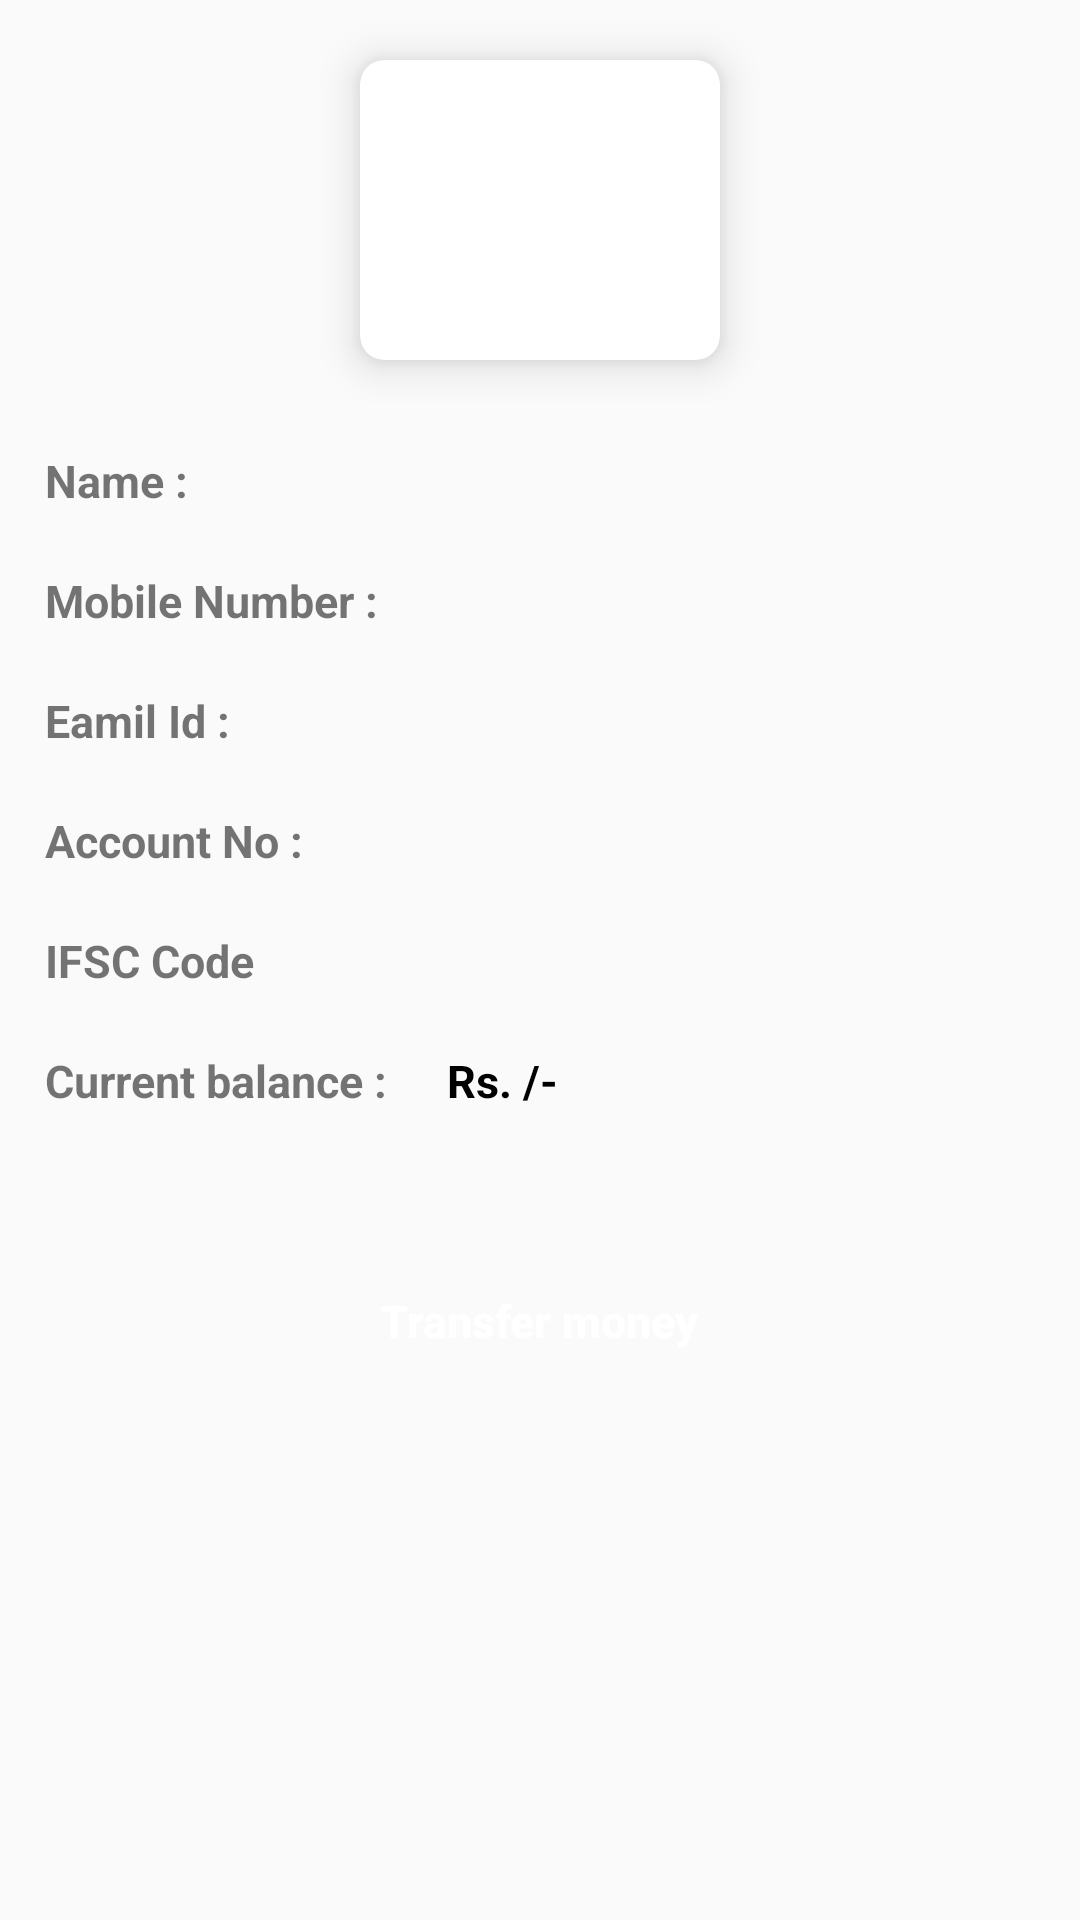

Reconstruct the res/layout file that produces this screen, plus the resources it refers to.
<!-- AndroidManifest.xml: application theme AppTheme_white -->
<!-- res/layout/activity_userdata.xml -->
<?xml version="1.0" encoding="utf-8"?>
<ScrollView
    xmlns:android="http://schemas.android.com/apk/res/android"
    xmlns:app="http://schemas.android.com/apk/res-auto"
    android:layout_width="match_parent"
    android:layout_height="match_parent">
<RelativeLayout
    android:layout_width="match_parent"
    android:layout_height="wrap_content">

    <androidx.cardview.widget.CardView
        android:id="@+id/cycle_add"
        android:layout_width="120dp"
        android:layout_height="100dp"
        android:layout_row="0"
        android:layout_rowWeight="1"
        android:layout_column="0"
        android:layout_columnWeight="1"
        android:layout_gravity="center_horizontal|center_vertical"
        android:layout_centerHorizontal="true"
        android:layout_marginTop="20dp"
        android:padding="20dp"
        app:cardCornerRadius="8dp"
        app:cardElevation="8dp">

        <ImageView
            android:layout_width="80dp"
            android:layout_height="80dp"
            android:layout_gravity="center_horizontal|center_vertical"
            android:src="@drawable/user" />
    </androidx.cardview.widget.CardView>
    <LinearLayout
        android:id="@+id/user_name"
        android:layout_width="match_parent"
        android:layout_height="wrap_content"
        android:layout_marginTop="30dp"
        android:layout_marginLeft="15dp"
        android:layout_below="@id/cycle_add">
        <TextView
            android:layout_width="wrap_content"
            android:layout_height="wrap_content"
            android:textSize="15dp"
            android:textStyle="bold"
            android:text="Name :"
            android:layout_marginRight="20dp"></TextView>
        <TextView
            android:id="@+id/username"
            android:layout_width="wrap_content"
            android:layout_height="30dp"
            android:textSize="15dp"
            android:textColor="#000"
            android:textStyle="bold"></TextView>
    </LinearLayout>

    <LinearLayout
        android:id="@+id/mobile_no"
        android:layout_width="match_parent"
        android:layout_height="wrap_content"
        android:layout_marginTop="10dp"
        android:layout_marginLeft="15dp"
        android:layout_below="@id/user_name">
        <TextView
            android:layout_width="wrap_content"
            android:layout_height="wrap_content"
            android:textSize="15dp"
            android:textStyle="bold"
            android:text="Mobile Number :"
            android:layout_marginRight="20dp"></TextView>
        <TextView
            android:id="@+id/userphonenumber"
            android:layout_width="wrap_content"
            android:layout_height="30dp"
            android:textSize="15dp"
            android:textStyle="bold"
            android:textColor="#000"></TextView>
    </LinearLayout>

    <LinearLayout
        android:id="@+id/email_id"
        android:layout_width="match_parent"
        android:layout_height="wrap_content"
        android:layout_marginTop="10dp"
        android:layout_marginLeft="15dp"
        android:layout_below="@id/mobile_no">
        <TextView
            android:layout_width="wrap_content"
            android:layout_height="wrap_content"
            android:textSize="15dp"
            android:textStyle="bold"
            android:text="Eamil Id :"
            android:layout_marginRight="20dp"></TextView>
        <TextView
            android:id="@+id/email"
            android:layout_width="wrap_content"
            android:layout_height="30dp"
            android:textSize="15dp"
            android:textStyle="bold"
            android:textColor="#000"></TextView>
    </LinearLayout>

    <LinearLayout
        android:id="@+id/bank_account_no"
        android:layout_width="match_parent"
        android:layout_height="wrap_content"
        android:layout_marginTop="10dp"
        android:layout_marginLeft="15dp"
        android:layout_below="@id/email_id">
        <TextView
            android:layout_width="wrap_content"
            android:layout_height="wrap_content"
            android:textSize="15dp"
            android:textStyle="bold"
            android:text="Account No :"
            android:layout_marginRight="20dp"></TextView>
        <TextView
            android:id="@+id/account_no"
            android:layout_width="wrap_content"
            android:layout_height="30dp"
            android:textSize="15dp"
            android:textStyle="bold"
            android:textColor="#000"></TextView>
    </LinearLayout>

    <LinearLayout
        android:id="@+id/ifsc"
        android:layout_width="match_parent"
        android:layout_height="wrap_content"
        android:layout_marginTop="10dp"
        android:layout_marginLeft="15dp"
        android:layout_below="@id/bank_account_no">
        <TextView
            android:layout_width="wrap_content"
            android:layout_height="wrap_content"
            android:textSize="15dp"
            android:textStyle="bold"
            android:text="IFSC Code"
            android:layout_marginRight="20dp"></TextView>
        <TextView
            android:id="@+id/ifsc_code"
            android:layout_width="wrap_content"
            android:layout_height="30dp"
            android:textSize="15dp"
            android:textStyle="bold"
            android:textColor="#000"></TextView>
    </LinearLayout>

    <LinearLayout
        android:id="@+id/current_balance"
        android:layout_width="match_parent"
        android:layout_height="wrap_content"
        android:layout_marginTop="10dp"
        android:layout_marginLeft="15dp"
        android:layout_below="@id/ifsc">
        <TextView
            android:layout_width="wrap_content"
            android:layout_height="wrap_content"
            android:textSize="15dp"
            android:textStyle="bold"
            android:text="Current balance :"
            android:layout_marginRight="20dp"></TextView>

        <LinearLayout
            android:layout_width="wrap_content"
            android:layout_height="wrap_content"
            android:layout_alignParentRight="true"
            android:layout_centerVertical="true"
            android:layout_marginRight="10dp">

            <TextView
                android:id="@+id/rupee"
                android:layout_width="wrap_content"
                android:layout_height="wrap_content"
                android:text="Rs."
                android:textSize="15sp"
                android:textStyle="bold"
                android:textColor="#000"></TextView>

            <TextView
                android:id="@+id/balance"
                android:layout_width="wrap_content"
                android:layout_height="wrap_content"
                android:textSize="15sp"
                android:textStyle="bold"
                android:textColor="#000"></TextView>
            <TextView
                android:id="@+id/rupeeslash"
                android:layout_width="wrap_content"
                android:layout_height="wrap_content"
                android:text=" /-"
                android:textSize="15sp"
                android:textStyle="bold"
                android:textColor="#000"></TextView>
        </LinearLayout>
    </LinearLayout>

    <Button
        android:id="@+id/transfer_button"
        android:layout_width="wrap_content"
        android:layout_height="40dp"
        android:layout_below="@id/current_balance"
        android:layout_centerHorizontal="true"
        android:layout_marginTop="50dp"
        android:layout_marginBottom="50dp"
        android:background="@drawable/rounded_button"
        android:paddingVertical="5dp"
        android:paddingHorizontal="10dp"
        android:text="Transfer money"
        android:textAllCaps="false"
        android:textColor="#fff"
        android:textSize="15dp"
        android:textStyle="bold"></Button>


</RelativeLayout>
</ScrollView>
<!-- resources referenced by this layout -->
<resources>
  <style name="AppTheme_white" parent="Theme.AppCompat.Light.DarkActionBar">
          
          <item name="colorPrimary">#fff</item>
          <item name="colorPrimaryDark">#fff</item>
          <item name="colorAccent">#fff</item>
      </style>
</resources>
